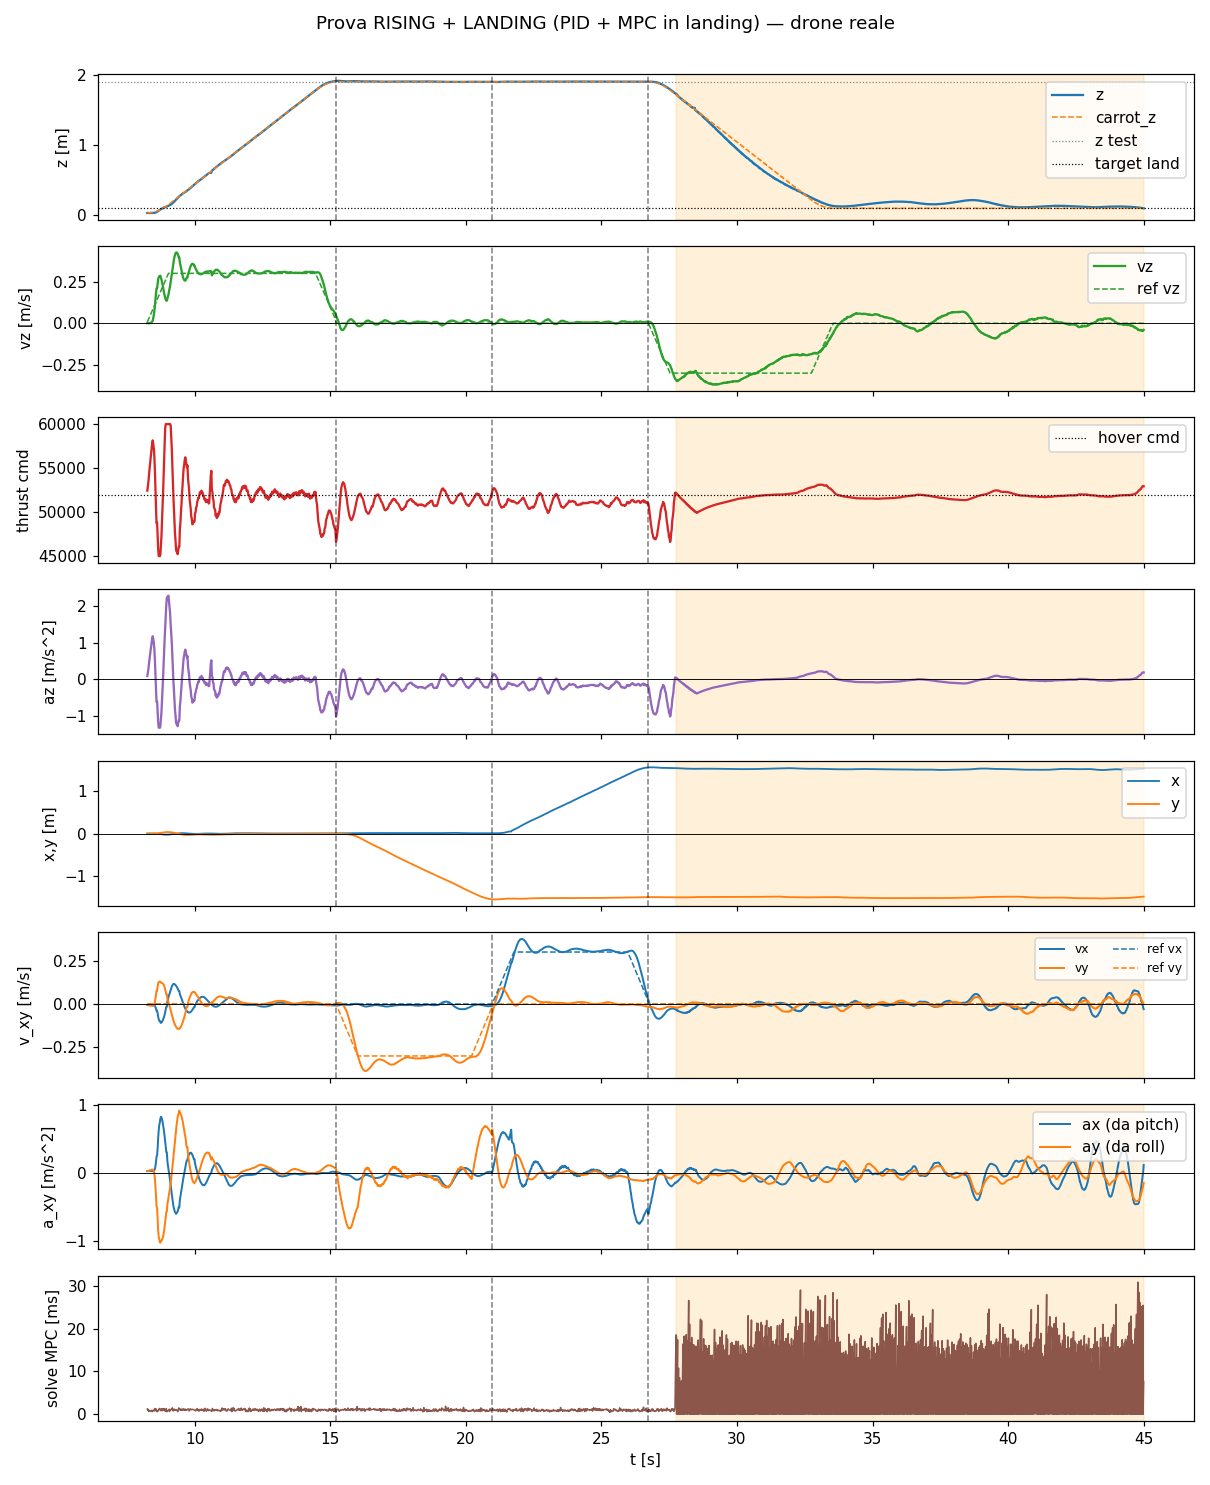

Data behind this chart, as committed beside it:
t, state, mode, x, y, z, vx, vy, vz, carrot_x, carrot_y, carrot_z, force, cmd, az, roll, pitch, solve_ms, ref_vx, ref_vy, ref_vz
8.253, rising, 0, 0.002162, -0.00334, 0.0326, -0.006004, -0.005482, 0.0004884, 0.002162, -0.00334, 0.03268, 0.3754, 52422, 0.09405, -0.002921, 0.003199, 1.264, 0.0, 0.0, 0.00761
8.273, rising, 0, 0.002158, -0.003339, 0.03259, -0.006283, -0.005865, 0.0007085, 0.002162, -0.00334, 0.03291, 0.3791, 52950, 0.1937, -0.003094, 0.003314, 0.9179, 0.0, 0.0, 0.01538
8.293, rising, 0, 0.002165, -0.00334, 0.03259, -0.006588, -0.006345, 0.0007947, 0.002162, -0.00334, 0.03328, 0.3827, 53451, 0.2884, -0.003316, 0.003443, 1.173, 0.0, 0.0, 0.02264
8.312, rising, 0, 0.002178, -0.003346, 0.03258, -0.006608, -0.007023, 0.0009365, 0.002162, -0.00334, 0.03381, 0.3879, 54173, 0.4249, -0.003627, 0.003391, 0.6605, 0.0, 0.0, 0.03007
8.332, rising, 0, 0.002163, -0.003329, 0.03261, -0.006733, -0.007795, 0.0006726, 0.002162, -0.00334, 0.03448, 0.3926, 54830, 0.5489, -0.00396, 0.003429, 0.885, 0.0, 0.0, 0.03758
8.352, rising, 0, 0.002165, -0.003324, 0.03261, -0.006638, -0.008349, 0.000788, 0.002162, -0.00334, 0.03531, 0.3973, 55492, 0.674, -0.004186, 0.003338, 0.7747, 0.0, 0.0, 0.0451
8.372, rising, 0, 0.002177, -0.003339, 0.03262, -0.006745, -0.009085, 0.002493, 0.002162, -0.00334, 0.03629, 0.4015, 56066, 0.7825, -0.004525, 0.003345, 0.8221, 0.0, 0.0, 0.05259
8.392, rising, 0, 0.002171, -0.003385, 0.03263, -0.006776, -0.00977, 0.0041, 0.002162, -0.00334, 0.03742, 0.4058, 56678, 0.898, -0.004859, 0.00333, 0.9387, 0.0, 0.0, 0.06014
8.412, rising, 0, 0.002137, -0.003422, 0.03266, -0.006596, -0.01029, 0.005762, 0.002162, -0.00334, 0.0387, 0.4103, 57301, 1.016, -0.005096, 0.00324, 0.8116, 0.0, 0.0, 0.06762
8.432, rising, 0, 0.002108, -0.0034, 0.03269, -0.006469, -0.01089, 0.00945, 0.002162, -0.00334, 0.04012, 0.414, 57814, 1.113, -0.005318, 0.003178, 0.6466, 0.0, 0.0, 0.07512
8.452, rising, 0, 0.002064, -0.003344, 0.03275, -0.005999, -0.01086, 0.01602, 0.002162, -0.00334, 0.0417, 0.4163, 58142, 1.175, -0.005222, 0.002976, 0.7509, 0.0, 0.0, 0.0826
8.472, rising, 0, 0.00204, -0.00321, 0.03325, -0.006074, -0.01021, 0.03289, 0.002162, -0.00334, 0.04344, 0.4132, 57711, 1.093, -0.004815, 0.003058, 1.033, 0.0, 0.0, 0.09018
8.492, rising, 0, 0.001931, -0.002978, 0.03388, -0.006623, -0.007057, 0.05022, 0.002162, -0.00334, 0.04531, 0.4099, 57239, 1.004, -0.00309, 0.003457, 0.947, 0.0, 0.0, 0.09763
8.513, rising, 0, 0.001638, -0.002396, 0.03535, -0.007991, 0.0008532, 0.0737, 0.002162, -0.00334, 0.04739, 0.4028, 56248, 0.8167, 0.001361, 0.004488, 0.8062, 0.0, 0.0, 0.1053
8.533, rising, 0, 0.001347, -0.001822, 0.03693, -0.01148, 0.01372, 0.1053, 0.002162, -0.00334, 0.04951, 0.3913, 54651, 0.515, 0.008565, 0.0067, 1.371, 0.0, 0.0, 0.1126
8.552, rising, 0, 0.0009221, -0.001129, 0.03882, -0.01787, 0.03279, 0.1458, 0.002162, -0.00334, 0.05184, 0.3754, 52433, 0.09611, 0.01983, 0.01084, 1.077, 0.0, 0.0, 0.1201
8.573, rising, 0, 0.0004147, -0.0001924, 0.04135, -0.02701, 0.05462, 0.1813, 0.002162, -0.00334, 0.05434, 0.3616, 50498, -0.2695, 0.03371, 0.01688, 1.291, 0.0, 0.0, 0.1277
8.592, rising, 0, -0.0005584, 0.001555, 0.0459, -0.0387, 0.07711, 0.2104, 0.002162, -0.00334, 0.05696, 0.3487, 48692, -0.6106, 0.04989, 0.02532, 0.6805, 0.0, 0.0, 0.1352
8.613, rising, 0, -0.001827, 0.003717, 0.05127, -0.0387, 0.07711, 0.2104, 0.002162, -0.00334, 0.05976, 0.3493, 48782, -0.5937, 0.05228, 0.02673, 0.9777, 0.0, 0.0, 0.1427
8.632, rising, 0, -0.002844, 0.005299, 0.05512, -0.05276, 0.09822, 0.2365, 0.002162, -0.00334, 0.06264, 0.3392, 47369, -0.8607, 0.0682, 0.03702, 0.6631, 0.0, 0.0, 0.1501
8.652, rising, 0, -0.004045, 0.007029, 0.05928, -0.07426, 0.1198, 0.2652, 0.002162, -0.00334, 0.06572, 0.3279, 45790, -1.159, 0.08596, 0.0529, 0.9295, 0.0, 0.0, 0.1576
8.672, rising, 0, -0.006039, 0.009809, 0.06578, -0.08721, 0.1269, 0.2768, 0.002162, -0.00334, 0.06894, 0.3222, 44995, -1.309, 0.09543, 0.06437, 0.9401, 0.0, 0.0, 0.1651
8.693, rising, 0, -0.007405, 0.0117, 0.0702, -0.09768, 0.1291, 0.2827, 0.002162, -0.00334, 0.07233, 0.322, 44970, -1.314, 0.09927, 0.07262, 1.399, 0.0, 0.0, 0.1726
8.713, rising, 0, -0.009733, 0.0146, 0.077, -0.09768, 0.1291, 0.2827, 0.002162, -0.00334, 0.07589, 0.3219, 44960, -1.316, 0.1029, 0.07553, 1.272, 0.0, 0.0, 0.1802
8.732, rising, 0, -0.01127, 0.0164, 0.0815, -0.105, 0.1283, 0.2858, 0.002162, -0.00334, 0.07953, 0.3232, 45138, -1.282, 0.1043, 0.08169, 1.135, 0.0, 0.0, 0.1876
8.752, rising, 0, -0.01299, 0.01825, 0.08583, -0.1095, 0.1243, 0.2762, 0.002162, -0.00334, 0.08336, 0.3312, 46252, -1.072, 0.1017, 0.08451, 0.8599, 0.0, 0.0, 0.1951
8.773, rising, 0, -0.01533, 0.02096, 0.09212, -0.1071, 0.1225, 0.2645, 0.002162, -0.00334, 0.08733, 0.3379, 47194, -0.8938, 0.1018, 0.08417, 1.351, 0.0, 0.0, 0.2026
8.792, rising, 0, -0.01685, 0.02271, 0.09602, -0.1028, 0.1211, 0.2496, 0.002162, -0.00334, 0.09147, 0.3494, 48791, -0.5921, 0.09964, 0.08069, 1.063, 0.0, 0.0, 0.2101
8.812, rising, 0, -0.01899, 0.02526, 0.1015, -0.09713, 0.1196, 0.2325, 0.002162, -0.00334, 0.09572, 0.3601, 50294, -0.308, 0.09862, 0.07751, 0.8633, 0.0, 0.0, 0.2176
8.833, rising, 0, -0.02044, 0.0268, 0.1047, -0.09037, 0.1173, 0.2164, 0.002162, -0.00334, 0.1002, 0.3733, 52136, 0.03989, 0.09554, 0.07269, 1.353, 0.0, 0.0, 0.2252
8.853, rising, 0, -0.02167, 0.02817, 0.1078, -0.08228, 0.113, 0.1976, 0.002162, -0.00334, 0.1048, 0.3882, 54218, 0.4332, 0.09103, 0.06699, 1.354, 0.0, 0.0, 0.2327
8.872, rising, 0, -0.02319, 0.03009, 0.1119, -0.07227, 0.1055, 0.1803, 0.002162, -0.00334, 0.1095, 0.4011, 56018, 0.7734, 0.08623, 0.06136, 0.9835, 0.0, 0.0, 0.2402
8.893, rising, 0, -0.02404, 0.03118, 0.1144, -0.06059, 0.09582, 0.1657, 0.002162, -0.00334, 0.1144, 0.4149, 57941, 1.137, 0.07967, 0.0545, 1.286, 0.0, 0.0, 0.2477
8.912, rising, 0, -0.02503, 0.03253, 0.1179, -0.04668, 0.08311, 0.1527, 0.002162, -0.00334, 0.1193, 0.4265, 59557, 1.442, 0.07277, 0.04741, 0.7136, 0.0, 0.0, 0.2551
8.932, rising, 0, -0.02545, 0.03333, 0.1203, -0.03134, 0.06956, 0.1413, 0.002162, -0.00334, 0.1245, 0.4392, 60000, 1.777, 0.06518, 0.03943, 1.036, 0.0, 0.0, 0.2626
8.953, rising, 0, -0.02572, 0.0339, 0.1224, -0.0153, 0.05579, 0.1359, 0.002162, -0.00334, 0.1299, 0.4494, 60000, 2.046, 0.05805, 0.03164, 1.353, 0.0, 0.0, 0.2701
8.972, rising, 0, -0.02577, 0.0344, 0.1258, -0.0153, 0.05579, 0.1359, 0.002162, -0.00334, 0.1353, 0.4557, 60000, 2.214, 0.05767, 0.03124, 0.6365, 0.0, 0.0, 0.2776
8.992, rising, 0, -0.02563, 0.03455, 0.1282, 0.0149, 0.03068, 0.1484, 0.002162, -0.00334, 0.141, 0.457, 60000, 2.248, 0.04662, 0.01781, 0.7378, 0.0, 0.0, 0.2852
9.012, rising, 0, -0.02508, 0.03455, 0.132, 0.028, 0.01973, 0.1594, 0.002162, -0.00334, 0.1468, 0.4576, 60000, 2.263, 0.04176, 0.01158, 0.8823, 0.0, 0.0, 0.2927
9.032, rising, 0, -0.02446, 0.03425, 0.1347, 0.03972, 0.009921, 0.1734, 0.002162, -0.00334, 0.1527, 0.4581, 60000, 2.277, 0.03716, 0.005905, 0.9667, 0.0, 0.0, 0.3
9.054, rising, 0, -0.02323, 0.03355, 0.1393, 0.05044, -1.9741120922844857e-05, 0.1898, 0.002162, -0.00334, 0.1589, 0.4518, 60000, 2.112, 0.03266, 0.0001488, 1.169, 0.0, 0.0, 0.3
9.072, rising, 0, -0.02229, 0.03298, 0.1428, 0.06067, -0.01123, 0.2073, 0.002162, -0.00334, 0.1647, 0.446, 60000, 1.958, 0.02754, -0.005279, 0.6716, 0.0, 0.0, 0.3
9.093, rising, 0, -0.02119, 0.03213, 0.1464, 0.07056, -0.02258, 0.2255, 0.002162, -0.00334, 0.1707, 0.4398, 60000, 1.795, 0.02199, -0.01085, 1.188, 0.0, 0.0, 0.3
9.113, rising, 0, -0.01928, 0.03072, 0.1524, 0.08076, -0.03559, 0.248, 0.002162, -0.00334, 0.1768, 0.4286, 59861, 1.499, 0.01518, -0.01767, 1.078, 0.0, 0.0, 0.3
9.132, rising, 0, -0.01787, 0.02949, 0.1569, 0.0906, -0.04808, 0.2691, 0.002162, -0.00334, 0.1827, 0.42, 58650, 1.271, 0.008374, -0.02407, 1.109, 0.0, 0.0, 0.3
9.153, rising, 0, -0.01639, 0.02817, 0.1617, 0.09958, -0.06049, 0.291, 0.002162, -0.00334, 0.1887, 0.4107, 57353, 1.025, 0.00123, -0.03043, 1.246, 0.0, 0.0, 0.3
9.173, rising, 0, -0.014, 0.02594, 0.1694, 0.1068, -0.07303, 0.3137, 0.002162, -0.00334, 0.1947, 0.3972, 55467, 0.6692, -0.007289, -0.03754, 1.534, 0.0, 0.0, 0.3
9.192, rising, 0, -0.01244, 0.02426, 0.1749, 0.1123, -0.08408, 0.3375, 0.002162, -0.00334, 0.2007, 0.386, 53911, 0.3753, -0.01497, -0.04305, 0.8288, 0.0, 0.0, 0.3
9.213, rising, 0, -0.009945, 0.02152, 0.1839, 0.1153, -0.09497, 0.3613, 0.002162, -0.00334, 0.2069, 0.371, 51807, -0.02219, -0.02443, -0.04914, 0.8486, 0.0, 0.0, 0.3
9.233, rising, 0, -0.008174, 0.01949, 0.1901, 0.1161, -0.1041, 0.3814, 0.002162, -0.00334, 0.2127, 0.3605, 50341, -0.2992, -0.03248, -0.05299, 1.244, 0.0, 0.0, 0.3
9.252, rising, 0, -0.006485, 0.01743, 0.1966, 0.1149, -0.1122, 0.398, 0.002162, -0.00334, 0.2187, 0.3517, 49113, -0.5312, -0.04027, -0.05556, 1.05, 0.0, 0.0, 0.3
9.273, rising, 0, -0.004097, 0.01411, 0.2067, 0.1124, -0.1201, 0.4107, 0.002162, -0.00334, 0.2247, 0.3405, 47549, -0.8266, -0.05018, -0.0587, 1.157, 0.0, 0.0, 0.3
9.292, rising, 0, -0.002581, 0.01189, 0.2136, 0.1092, -0.1265, 0.4202, 0.002162, -0.00334, 0.2307, 0.3347, 46748, -0.9779, -0.0575, -0.05961, 0.9734, 0.0, 0.0, 0.3
9.312, rising, 0, -0.000263, 0.008388, 0.224, 0.1049, -0.1323, 0.4246, 0.002162, -0.00334, 0.2367, 0.3272, 45693, -1.177, -0.06671, -0.06121, 1.09, 0.0, 0.0, 0.3
9.332, rising, 0, 0.001085, 0.005927, 0.2309, 0.1005, -0.1368, 0.4257, 0.002162, -0.00334, 0.2427, 0.3256, 45477, -1.218, -0.07284, -0.06047, 1.065, 0.0, 0.0, 0.3
9.352, rising, 0, 0.002384, 0.003512, 0.2378, 0.09506, -0.1408, 0.4232, 0.002162, -0.00334, 0.2487, 0.3259, 45512, -1.211, -0.07821, -0.05865, 0.9272, 0.0, 0.0, 0.3
9.372, rising, 0, 0.004182, -0.0001527, 0.248, 0.08928, -0.1432, 0.4175, 0.002162, -0.00334, 0.2547, 0.3236, 45193, -1.272, -0.08482, -0.05771, 0.6257, 0.0, 0.0, 0.3
9.392, rising, 0, 0.005213, -0.002567, 0.2547, 0.08252, -0.1441, 0.4086, 0.002162, -0.00334, 0.2607, 0.3273, 45713, -1.174, -0.08735, -0.05418, 1.061, 0.0, 0.0, 0.3
9.413, rising, 0, 0.006612, -0.006279, 0.2642, 0.07453, -0.1439, 0.3952, 0.002162, -0.00334, 0.2667, 0.3297, 46048, -1.11, -0.0911, -0.05063, 1.52, 0.0, 0.0, 0.3
9.432, rising, 0, 0.00737, -0.008658, 0.2703, 0.07453, -0.1439, 0.3952, 0.002162, -0.00334, 0.2727, 0.3297, 46044, -1.111, -0.09402, -0.05155, 1.147, 0.0, 0.0, 0.3
... 1,778 more rows
